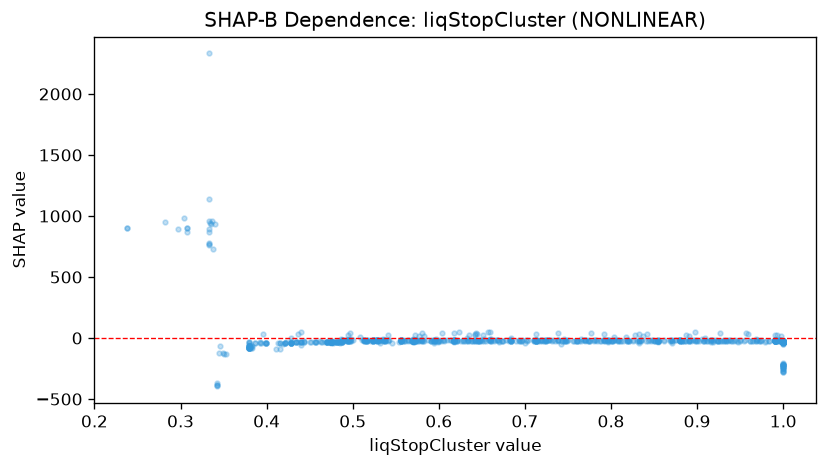

The table this chart was drawn from, first rows:
feature_value, shap_value
0.65, -24.32
0.943, -24.36
0.814, -24.52
0.475, -34.43
0.47, -35.38
1.0, -32.24
0.634, -23.42
0.558, -18.15
0.38, -62.6
0.856, -22.56
0.887, -22.19
0.513, -22.88
0.684, -22.18
0.568, -23.02
0.9, -23.92
0.523, -22.94
0.954, -22.92
1.0, -31.73
1.0, -31.02
0.669, -18.79
0.88, -21.19
0.854, -22.24
0.594, -21.74
1.0, -31.04
1.0, -30.95
0.57, -21.24
1.0, -31.34
0.82, -20.94
0.333, 891.5
0.569, -20.7
0.475, -33.4
0.38, -59
0.682, -20.92
0.99, -19.99
0.436, -36.63
0.494, -22.77
0.908, -22.26
0.818, -21.49
1.0, -29.75
0.911, -22.33
0.891, -20.43
0.773, -20.81
1.0, -32.36
0.99, -22.73
1.0, -24.26
1.0, -32.01
0.581, -22.8
0.67, -20.46
1.0, -30.43
0.992, -21.68
0.642, -21.22
0.57, -20.72
0.673, -21.81
0.523, -20.59
0.307, 900.6
0.556, -21.33
0.381, -67.44
0.495, -21.44
0.668, -15.44
0.606, -20.84
... 904 more rows
